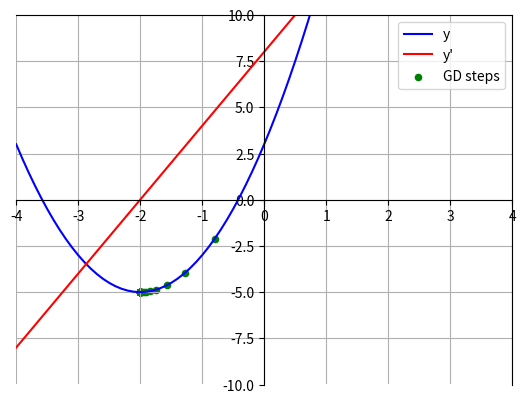

The matplotlib source for this figure:
import numpy as np
import matplotlib.pyplot as plt

epochs = 50
learning_rate = 0.1
x_current = 0

history = []

for i in range(epochs):
    grad = 4 * x_current + 8
    x_current = x_current - learning_rate * grad
    history.append(x_current)

print(f"Minimum at x ≈ {x_current:.4f}")

ax = plt.gca()
ax.spines['left'].set_position('zero')
ax.spines['bottom'].set_position('zero')
plt.xlim([-4, 4])
plt.ylim([-10, 10])
plt.grid()
x = np.arange(-4.0, 3.0, 0.1)
y = 2 * x ** 2 + 8 * x + 3
y_tag = 4 * x + 8
plt.plot(x, y, color="b", label="y")
plt.plot(x, y_tag, color="r", label="y'")
plt.scatter(history, 2 * np.array(history) ** 2 + 8 * np.array(history) + 3, color='g', s=20, label="GD steps")
plt.legend()
plt.show()